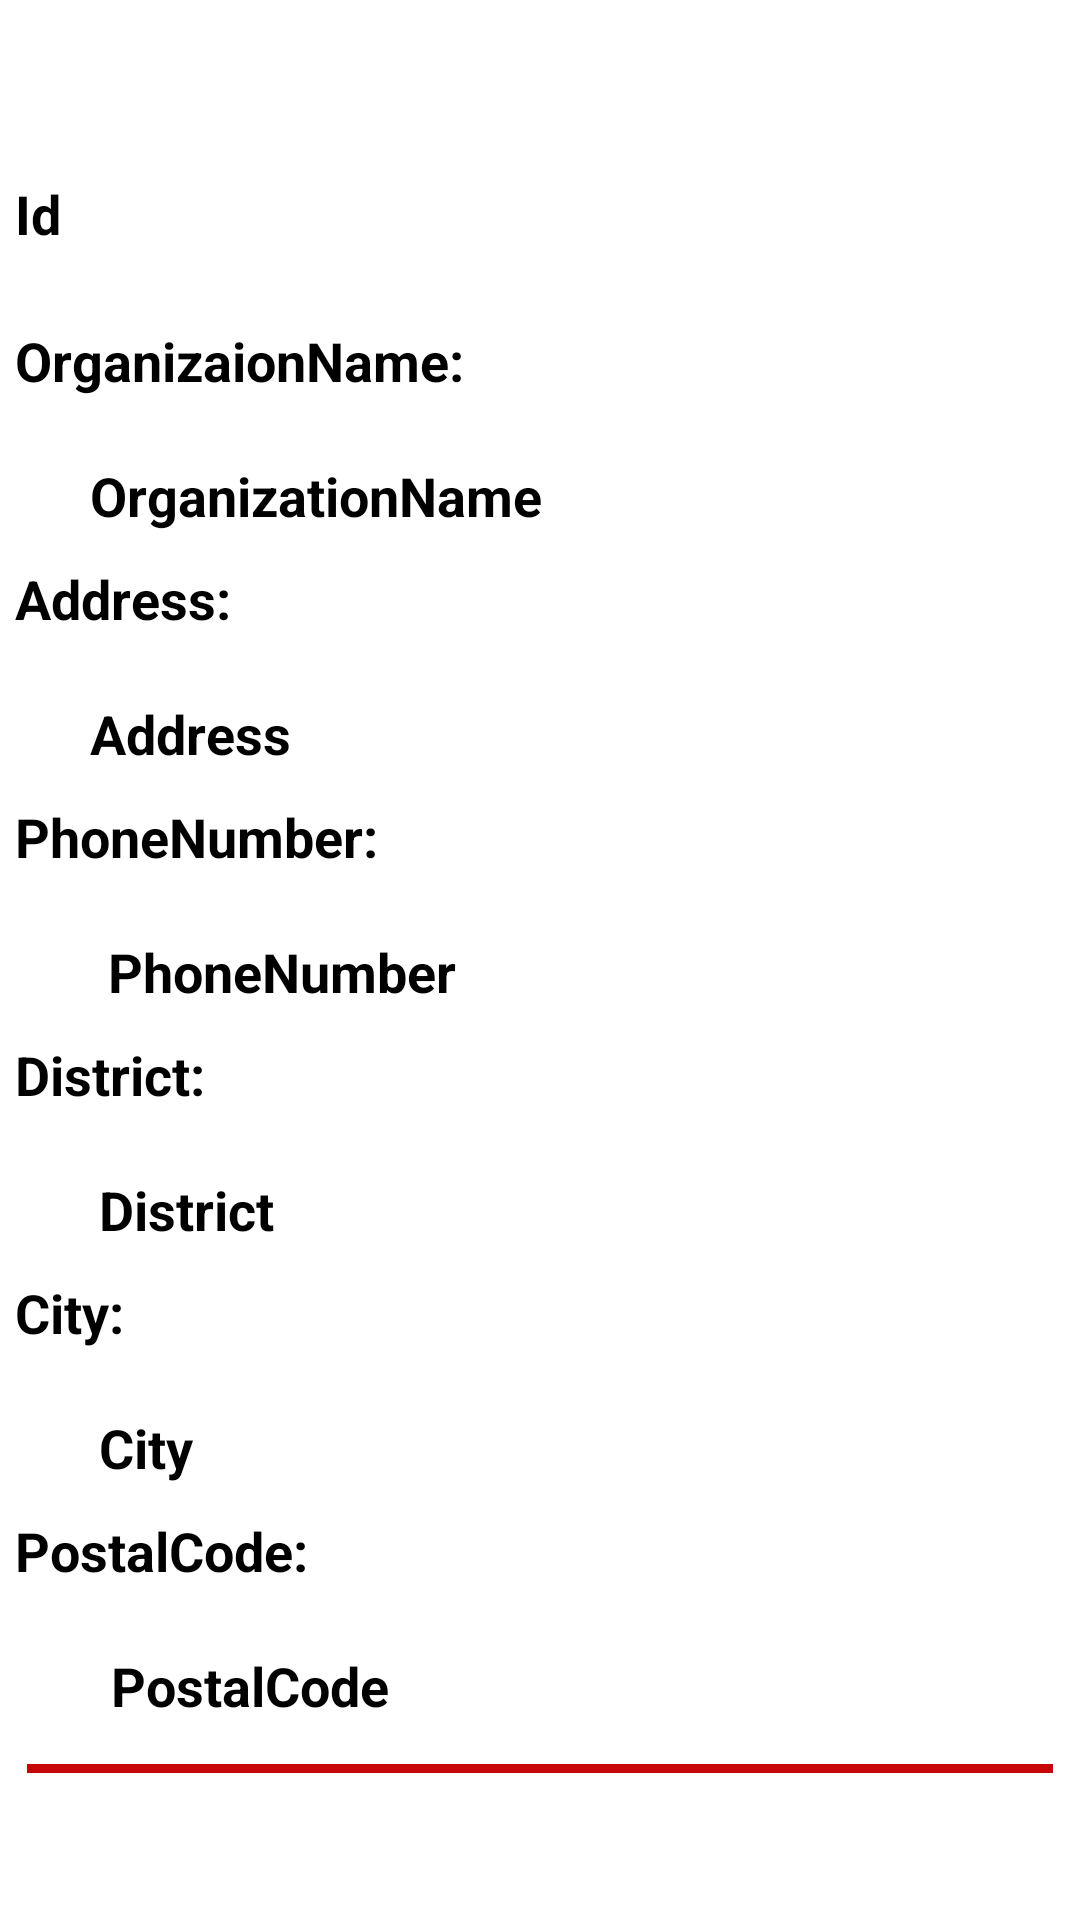

Reconstruct the res/layout file that produces this screen, plus the resources it refers to.
<!-- AndroidManifest.xml: application theme Theme.Home -->
<!-- res/layout/organization_item_list.xml -->
<?xml version="1.0" encoding="utf-8"?>
<LinearLayout
    xmlns:android="http://schemas.android.com/apk/res/android"
    xmlns:app="http://schemas.android.com/apk/res-auto"
    android:layout_width="match_parent"
    android:orientation="vertical"
    android:layout_height="wrap_content">

    <ImageView

        android:id="@+id/imageView"
        android:layout_width="50dp"
        android:layout_height="54dp"
        android:layout_below="@+id/textView18"
        app:srcCompat="@drawable/blood_2"

        />


    <TextView
        android:id="@+id/editText_id1"
        android:layout_width="341dp"
        android:layout_height="39dp"
        android:layout_margin="5dp"
        android:text="Id"
        android:textColor="#000"
        android:textSize="18sp"
        android:textStyle="bold" />

    <TextView
        android:id="@+id/editText_id2"
        android:layout_width="wrap_content"
        android:layout_height="35dp"
        android:layout_margin="5dp"
        android:text="OrganizaionName:"
        android:textColor="#000"
        android:textSize="18sp"
        android:textStyle="bold" />

    <TextView
        android:id="@+id/org_name1"
        android:layout_width="325dp"
        android:layout_height="wrap_content"
        android:layout_alignParentRight="true"
        android:layout_gravity="right"
        android:layout_margin="5dp"
        android:layout_marginTop="30dp"
        android:layout_marginRight="40dp"
        android:text="OrganizationName"
        android:textColor="#000"
        android:textSize="18sp"
        android:textStyle="bold" />


    <TextView
        android:id="@+id/editText_id9"
        android:layout_width="wrap_content"
        android:layout_height="35dp"
        android:layout_margin="5dp"
        android:text="Address:"
        android:textColor="#000"
        android:textSize="18sp"
        android:textStyle="bold" />

    <TextView
        android:id="@+id/org_address2"
        android:layout_width="325dp"
        android:layout_height="wrap_content"
        android:layout_alignParentRight="true"
        android:layout_gravity="right"
        android:layout_margin="5dp"
        android:layout_marginTop="30dp"
        android:layout_marginRight="40dp"
        android:text="Address"
        android:textColor="#000"
        android:textSize="18sp"
        android:textStyle="bold" />

    <TextView
        android:id="@+id/editText_id0"
        android:layout_width="wrap_content"
        android:layout_height="35dp"
        android:layout_margin="5dp"
        android:text="PhoneNumber:"
        android:textColor="#000"
        android:textSize="18sp"
        android:textStyle="bold" />

    <TextView
        android:id="@+id/org_phonenumber3"
        android:layout_width="319dp"
        android:layout_height="wrap_content"
        android:layout_alignParentRight="true"
        android:layout_gravity="right"
        android:layout_margin="5dp"
        android:layout_marginTop="30dp"
        android:layout_marginRight="40dp"
        android:text="PhoneNumber"
        android:textColor="#000"
        android:textSize="18sp"
        android:textStyle="bold" />

    <TextView
        android:id="@+id/editText_id4"
        android:layout_width="wrap_content"
        android:layout_height="35dp"
        android:layout_margin="5dp"
        android:text="District:"
        android:textColor="#000"
        android:textSize="18sp"
        android:textStyle="bold" />

    <TextView
        android:id="@+id/org_district4"
        android:layout_width="322dp"
        android:layout_height="wrap_content"
        android:layout_alignParentRight="true"
        android:layout_gravity="right"
        android:layout_margin="5dp"
        android:layout_marginTop="30dp"
        android:layout_marginRight="40dp"
        android:text="District"
        android:textColor="#000"
        android:textSize="18sp"
        android:textStyle="bold" />

    <TextView
        android:id="@+id/editText_id5"
        android:layout_width="wrap_content"
        android:layout_height="35dp"
        android:layout_margin="5dp"
        android:text="City:"
        android:textColor="#000"
        android:textSize="18sp"
        android:textStyle="bold" />

    <TextView
        android:id="@+id/org_city5"
        android:layout_width="322dp"
        android:layout_height="wrap_content"
        android:layout_alignParentRight="true"
        android:layout_gravity="right"
        android:layout_margin="5dp"
        android:layout_marginTop="30dp"
        android:layout_marginRight="40dp"
        android:text="City"
        android:textColor="#000"
        android:textSize="18sp"
        android:textStyle="bold" />

    <TextView
        android:id="@+id/editText_id"
        android:layout_width="wrap_content"
        android:layout_height="35dp"
        android:layout_margin="5dp"
        android:text="PostalCode:"
        android:textColor="#000"
        android:textSize="18sp"
        android:textStyle="bold" />

    <TextView
        android:id="@+id/org_postalcode6"
        android:layout_width="318dp"
        android:layout_height="wrap_content"
        android:layout_alignParentRight="true"
        android:layout_gravity="right"
        android:layout_margin="5dp"
        android:layout_marginTop="30dp"
        android:layout_marginRight="40dp"
        android:text="PostalCode"
        android:textColor="#000"
        android:textSize="18sp"
        android:textStyle="bold" />


    <View
        android:layout_width="wrap_content"
        android:layout_height="3dp"
        android:layout_margin="9dp"
        android:background="@color/red_dark" />

</LinearLayout>
<!-- resources referenced by this layout -->
<resources>
  <color name="red_dark">#C70707</color>
  <style name="Theme.Home" parent="Theme.MaterialComponents.DayNight.NoActionBar">
          
          <item name="colorPrimary">@color/purple_500</item>
          <item name="colorPrimaryVariant">#FF666666</item>
          <item name="colorPrimarySurface">@color/red_dark</item>
          <item name="colorOnPrimary">@color/white</item>
          
          <item name="colorSecondary">@color/teal_200</item>
          <item name="colorSecondaryVariant">@color/teal_700</item>
          <item name="colorOnSecondary">@color/black</item>
          
          <item name="android:statusBarColor" tools:targetApi="l">?attr/colorPrimaryVariant</item>
          
      </style>
  <color name="purple_500">#FF6200EE</color>
  <color name="white">#FFFFFFFF</color>
  <color name="teal_200">#FF03DAC5</color>
  <color name="teal_700">#FF018786</color>
  <color name="black">#FF000000</color>
</resources>
